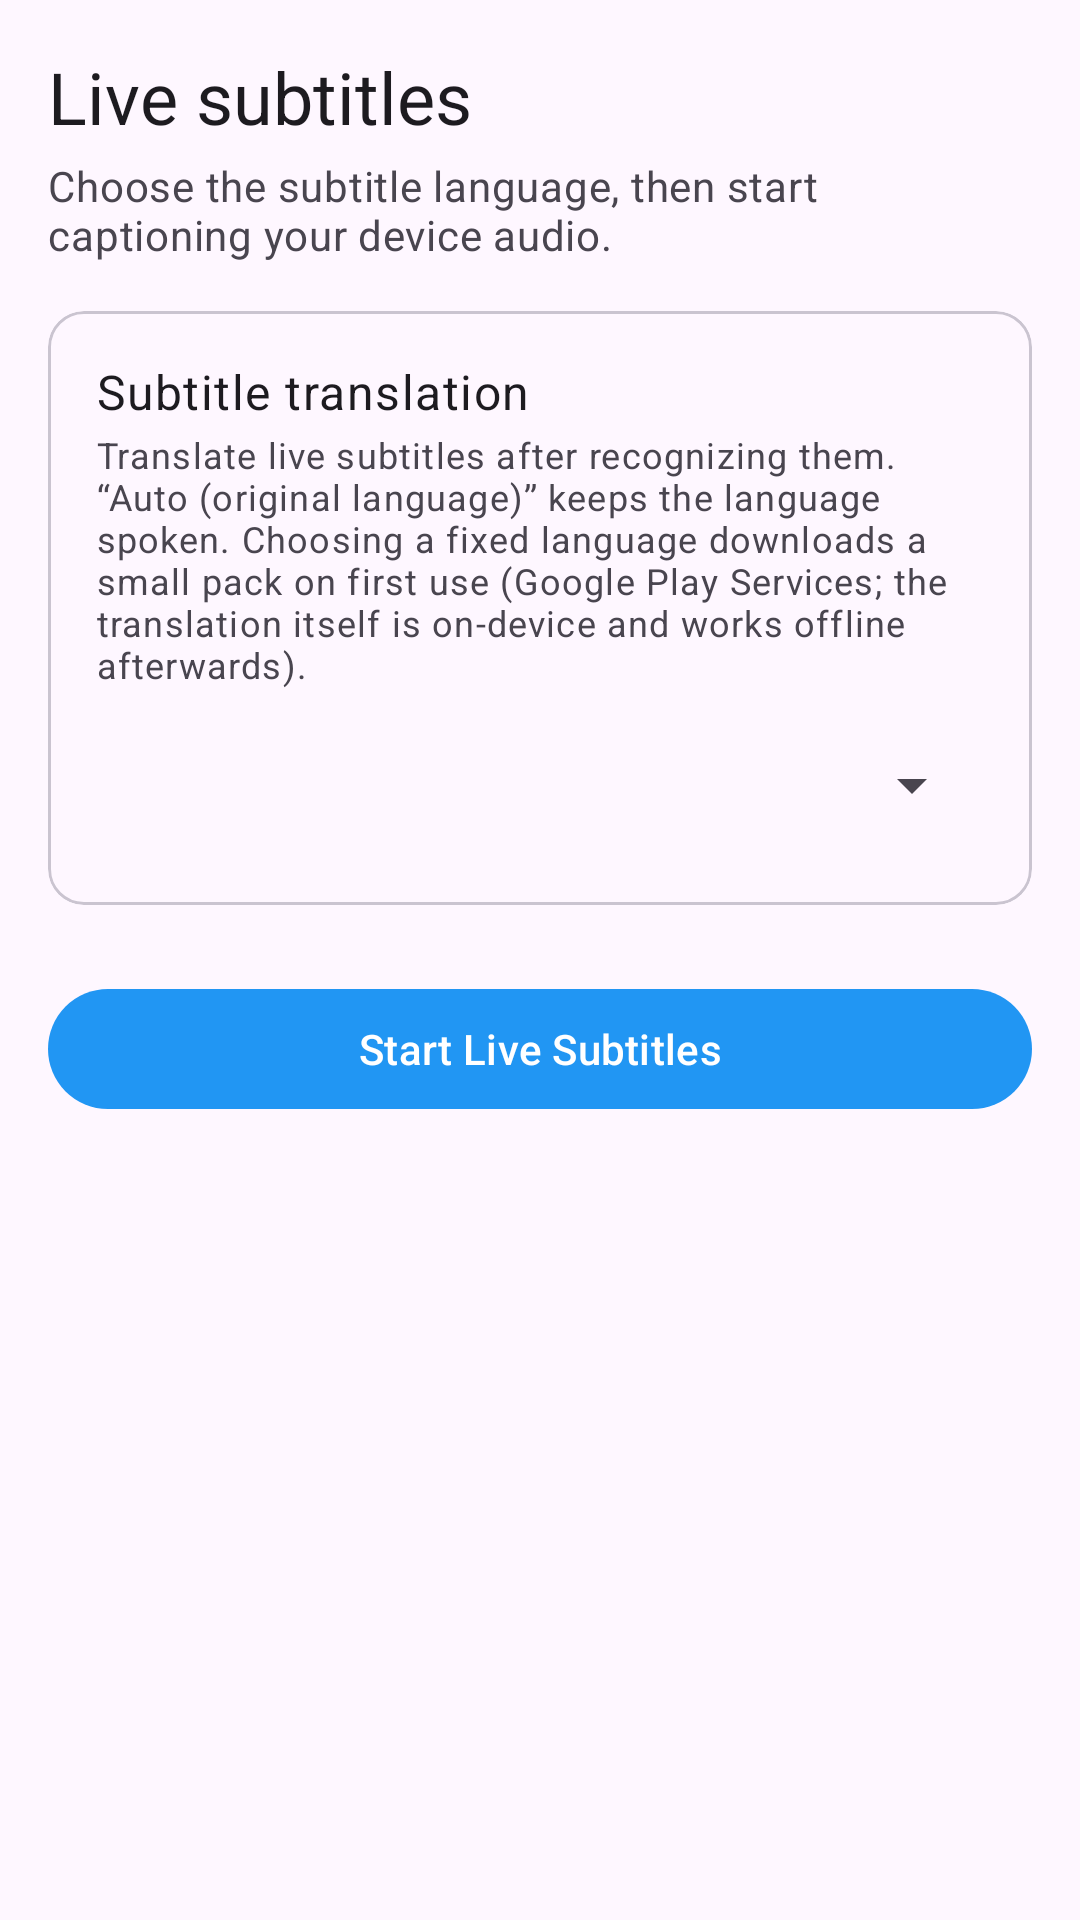

Layout XML and referenced resources for this Android screen:
<!-- AndroidManifest.xml: activity theme AppTheme -->
<!-- res/layout/activity_live_subtitle.xml -->
<?xml version="1.0" encoding="utf-8"?>
<ScrollView xmlns:android="http://schemas.android.com/apk/res/android"
    xmlns:app="http://schemas.android.com/apk/res-auto"
    android:id="@+id/live_subtitle_root"
    android:layout_width="match_parent"
    android:layout_height="match_parent"
    android:clipToPadding="false"
    android:paddingStart="16dp"
    android:paddingEnd="16dp"
    android:paddingTop="16dp"
    android:paddingBottom="16dp">

    <LinearLayout
        android:layout_width="match_parent"
        android:layout_height="wrap_content"
        android:orientation="vertical">

        <TextView
            android:layout_width="match_parent"
            android:layout_height="wrap_content"
            android:text="@string/live_subs_title"
            android:textAppearance="?attr/textAppearanceHeadlineSmall"
            android:layout_marginBottom="4dp"/>

        <TextView
            android:layout_width="match_parent"
            android:layout_height="wrap_content"
            android:text="@string/live_subs_desc"
            android:textAppearance="?attr/textAppearanceBodyMedium"
            android:textColor="?attr/colorOnSurfaceVariant"
            android:layout_marginBottom="16dp"/>

        
        <com.google.android.material.card.MaterialCardView
            android:layout_width="match_parent"
            android:layout_height="wrap_content"
            app:contentPadding="16dp">

            <LinearLayout
                android:layout_width="match_parent"
                android:layout_height="wrap_content"
                android:orientation="vertical">

                <TextView
                    android:layout_width="wrap_content"
                    android:layout_height="wrap_content"
                    android:text="@string/setting_subtitle_translation"
                    android:textAppearance="?attr/textAppearanceBodyLarge"/>

                <TextView
                    android:layout_width="wrap_content"
                    android:layout_height="wrap_content"
                    android:text="@string/setting_subtitle_translation_desc"
                    android:textAppearance="?attr/textAppearanceBodySmall"
                    android:textColor="?attr/colorOnSurfaceVariant"
                    android:layout_marginTop="2dp"/>

                <Spinner
                    android:id="@+id/spinner_subtitle_translation"
                    android:layout_width="match_parent"
                    android:layout_height="wrap_content"
                    android:minHeight="48dp"
                    android:layout_marginTop="8dp"/>
            </LinearLayout>
        </com.google.android.material.card.MaterialCardView>

        <com.google.android.material.button.MaterialButton
            android:id="@+id/btn_live_subs_start"
            android:layout_width="match_parent"
            android:layout_height="wrap_content"
            android:layout_marginTop="24dp"
            android:text="@string/btn_subs_start"/>
    </LinearLayout>
</ScrollView>
<!-- resources referenced by this layout -->
<resources>
  <string name="btn_subs_start">Start Live Subtitles</string>
  <string name="live_subs_desc">Choose the subtitle language, then start captioning your device audio.</string>
  <string name="live_subs_title">Live subtitles</string>
  <string name="setting_subtitle_translation">Subtitle translation</string>
  <string name="setting_subtitle_translation_desc">Translate live subtitles after recognizing them. “Auto (original language)” keeps the language spoken. Choosing a fixed language downloads a small pack on first use (Google Play Services; the translation itself is on-device and works offline afterwards).</string>
  <style name="AppTheme" parent="Theme.Material3.DayNight.NoActionBar">
          <item name="colorPrimary">@color/colorPrimary</item>
          <item name="colorOnPrimary">@color/white</item>
          
          <item name="android:windowDrawsSystemBarBackgrounds">true</item>
          <item name="android:statusBarColor">@android:color/transparent</item>
          <item name="android:navigationBarColor">@android:color/transparent</item>
          <item name="android:windowLightStatusBar">true</item>
      </style>
  <color name="colorPrimary">#2196F3</color>
  <color name="white">#FFFFFF</color>
</resources>
